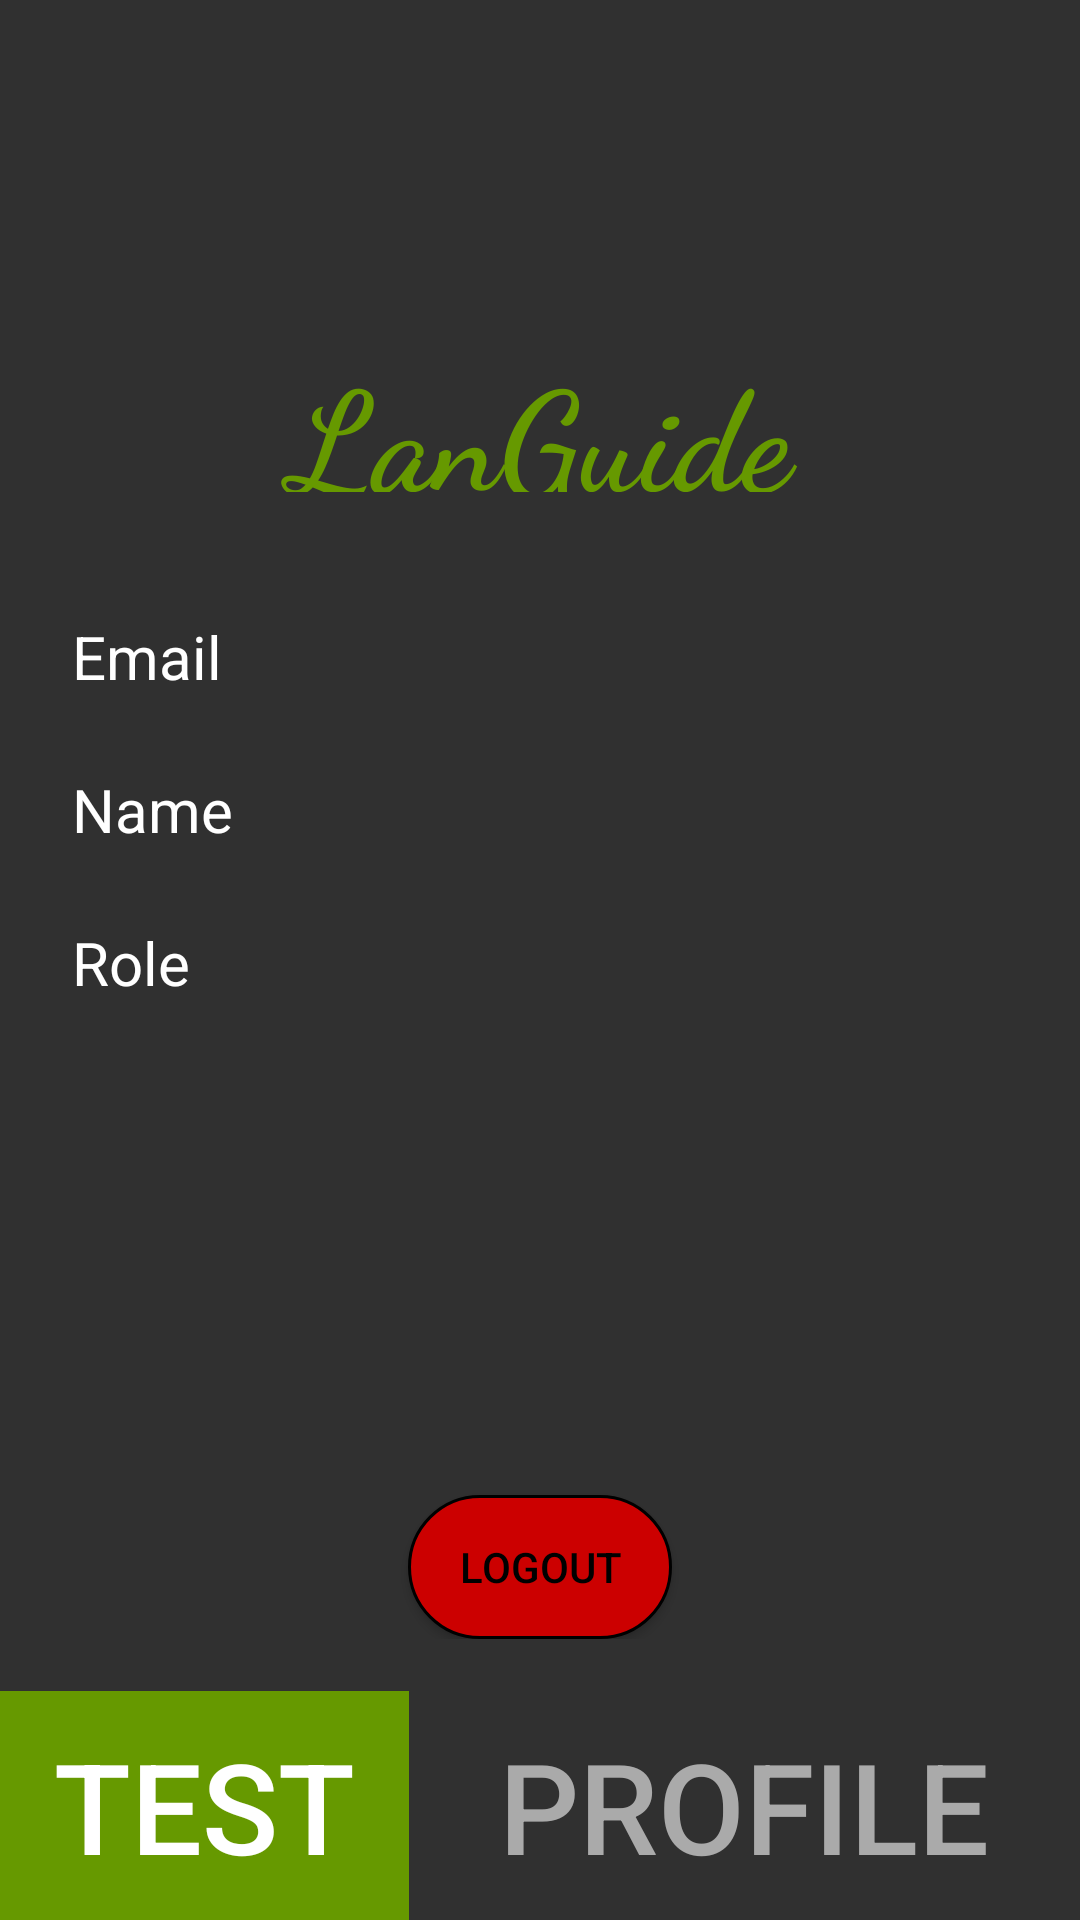

Android layout source for this screen:
<!-- AndroidManifest.xml: application theme Theme.AppCompat.NoActionBar -->
<!-- res/layout/activity_profile.xml -->
<?xml version="1.0" encoding="utf-8"?>
<androidx.constraintlayout.widget.ConstraintLayout xmlns:android="http://schemas.android.com/apk/res/android"
    xmlns:app="http://schemas.android.com/apk/res-auto"
    android:layout_width="match_parent"
    android:layout_height="match_parent">

    <LinearLayout
        android:id="@+id/linearLayout"
        style="?android:attr/buttonBarStyle"
        android:layout_width="match_parent"
        android:layout_height="wrap_content"
        android:layout_alignParentBottom="true"
        app:layout_constraintBottom_toBottomOf="parent"
        app:layout_constraintEnd_toEndOf="parent">

        <Button
            android:id="@+id/buttonTest"
            style="?android:attr/buttonBarButtonStyle"
            android:background="@android:color/holo_green_dark"
            android:layout_width="wrap_content"
            android:layout_height="match_parent"
            android:layout_weight="1"
            android:enabled="true"
            android:text="@string/Test"
            android:textColor="@color/white"
            android:textSize="42sp"
            app:layout_constraintBottom_toBottomOf="parent"
            app:layout_constraintStart_toStartOf="parent" />

        <Button
            android:id="@+id/buttonProfile"
            style="?android:attr/buttonBarButtonStyle"
            android:layout_width="wrap_content"
            android:layout_height="match_parent"
            android:layout_weight="1"
            android:baselineAligned="false"
            android:enabled="false"
            android:text="@string/Profile"
            android:textColor="@android:color/darker_gray"
            android:textSize="42sp"
            app:layout_constraintBottom_toBottomOf="parent"
            app:layout_constraintEnd_toEndOf="parent" />
    </LinearLayout>

    <RelativeLayout
        android:id="@+id/Separator"
        android:layout_width="match_parent"
        android:layout_height="@dimen/profile_separator"
        app:layout_constraintTop_toTopOf="parent">

        <TextView
            android:id="@+id/idTitle3"
            android:layout_width="match_parent"
            android:layout_height="wrap_content"
            android:fontFamily="cursive"
            android:text="@string/Title"
            android:textColor="@android:color/holo_green_dark"
            android:textSize="46sp"
            android:textStyle="bold"
            android:layout_marginTop="112dp"
            android:textAlignment="center"
            android:gravity="center_horizontal" />
    </RelativeLayout>

    <RelativeLayout
        android:layout_width="match_parent"
        app:layout_constraintTop_toBottomOf="@id/Separator"
        app:layout_constraintBottom_toTopOf="@id/linearLayout"
        android:layout_height="wrap_content">

        <Button
            android:id="@+id/idLogout"
            android:layout_width="wrap_content"
            android:layout_height="wrap_content"
            android:layout_below="@id/idRoleProfile"
            android:layout_centerHorizontal="true"
            android:layout_marginTop="@dimen/profile_separator"
            android:background="@drawable/round_borders_logout"
            android:text="@string/action_log_out"
            android:textColor="@color/black"
            android:textSize="14sp"
            app:background="@drawable/round_borders_logout" />

        <TextView
            android:id="@+id/idEmailHint"
            android:layout_width="wrap_content"
            android:layout_height="wrap_content"
            android:layout_alignParentStart="true"
            android:layout_alignParentLeft="true"
            android:layout_marginLeft="@dimen/activity_horizontal_margin"
            android:layout_marginTop="@dimen/activity_vertical_margin"
            android:textSize="20sp"
            android:text="@string/prompt_email"
            app:layout_constraintHorizontal_bias="1.0"
            android:textColor="@android:color/primary_text_dark"
            android:layout_marginStart="@dimen/activity_horizontal_margin" />

        <TextView
            android:id="@+id/idEmailProfile"
            android:layout_width="match_parent"
            android:layout_height="wrap_content"
            android:layout_toEndOf="@+id/idEmailHint"
            android:layout_toRightOf="@+id/idEmailHint"
            android:layout_marginTop="@dimen/activity_vertical_margin"
            android:layout_marginRight="@dimen/activity_horizontal_margin"
            android:textSize="20sp"
            app:layout_constraintHorizontal_bias="1.0"
            android:textColor="@android:color/primary_text_dark"
            android:layout_marginEnd="@dimen/activity_horizontal_margin" />

        <TextView
            android:id="@+id/idNameHint"
            android:layout_width="wrap_content"
            android:layout_height="wrap_content"
            android:layout_alignParentStart="true"
            android:layout_alignParentLeft="true"
            android:layout_marginLeft="@dimen/activity_horizontal_margin"
            android:layout_marginTop="@dimen/activity_horizontal_margin"
            android:textSize="20sp"
            android:text="@string/prompt_name"
            app:layout_constraintHorizontal_bias="1.0"
            android:layout_below="@id/idEmailProfile"
            android:textColor="@android:color/primary_text_dark"
            android:layout_marginStart="@dimen/activity_horizontal_margin" />

        <TextView
            android:id="@+id/idNameProfile"
            android:layout_width="match_parent"
            android:layout_height="wrap_content"
            android:layout_toEndOf="@+id/idNameHint"
            android:layout_toRightOf="@+id/idNameHint"
            android:layout_marginRight="@dimen/activity_horizontal_margin"
            android:layout_marginTop="@dimen/activity_horizontal_margin"
            android:textSize="20sp"
            app:layout_constraintHorizontal_bias="1.0"
            android:layout_below="@id/idEmailProfile"
            android:textColor="@android:color/primary_text_dark"
            android:layout_marginEnd="@dimen/activity_horizontal_margin" />

        <TextView
            android:id="@+id/idRoleHint"
            android:layout_width="wrap_content"
            android:layout_height="wrap_content"
            android:layout_alignParentStart="true"
            android:layout_alignParentLeft="true"
            android:layout_marginLeft="@dimen/activity_horizontal_margin"
            android:layout_marginTop="@dimen/activity_vertical_margin"
            android:textSize="20sp"
            android:text="@string/role_spinner"
            app:layout_constraintHorizontal_bias="1.0"
            android:layout_below="@id/idNameProfile"
            android:textColor="@android:color/primary_text_dark"
            android:layout_marginStart="@dimen/activity_horizontal_margin" />

        <TextView
            android:id="@+id/idRoleProfile"
            android:layout_width="match_parent"
            android:layout_height="wrap_content"
            android:layout_toEndOf="@+id/idRoleHint"
            android:layout_toRightOf="@+id/idRoleHint"
            android:layout_marginRight="@dimen/activity_horizontal_margin"
            android:layout_marginTop="@dimen/activity_horizontal_margin"
            android:textSize="20sp"
            app:layout_constraintHorizontal_bias="1.0"
            android:layout_below="@id/idNameProfile"
            android:textColor="@android:color/primary_text_dark"
            android:layout_marginEnd="@dimen/activity_horizontal_margin" />

    </RelativeLayout>


</androidx.constraintlayout.widget.ConstraintLayout>
    
<!-- resources referenced by this layout -->
<resources>
  <dimen name="activity_horizontal_margin">24dp</dimen>
  <dimen name="activity_vertical_margin">24dp</dimen>
  <dimen name="profile_separator">164dp</dimen>
  <!-- drawable round_borders_logout (drawable) -->
  <selector xmlns:android="http://schemas.android.com/apk/res/android" >
      <item >
          <shape android:shape="rectangle"  >
              <corners android:radius="50dip" />
              <stroke android:width="1dp" android:color="@color/black" />
              <solid android:color="@android:color/holo_red_dark" />
  
  
              
  
          </shape>
      </item>
  </selector>
  <string name="Profile">Profile</string>
  <string name="Test">Test</string>
  <string name="Title" translatable="false">LanGuide</string>
  <string name="action_log_out">LOGOUT</string>
  <string name="prompt_email">Email</string>
  <string name="prompt_name">Name</string>
  <string name="role_spinner">Role</string>
  <!-- not gathered from this repository: default colours our renderer supplied (Android Studio template values) -->
  <color name="black">#FF000000</color>
  <color name="white">#FFFFFFFF</color>
</resources>
